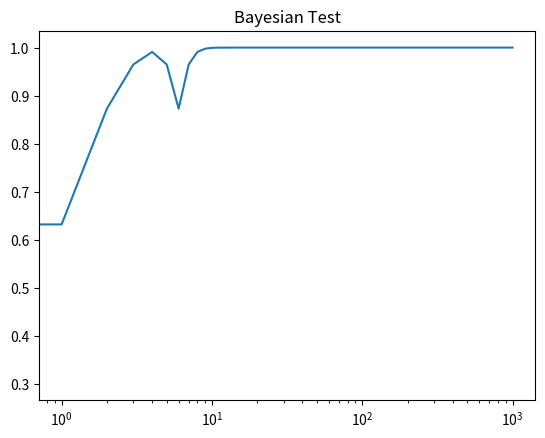

This chart was generated by the following Python code:
import matplotlib.pyplot as plt
import scipy.stats as stats

u = 0.3
count = 0

xAxis = []
yAxis = []

steps = 1000

while count < steps:
    xAxis.append(count)
    yAxis.append(u)

    rand = stats.uniform.rvs(loc=0, scale=1)

    signal = ''

    if rand < 0.7:
        signal = 'H'
    else:
        signal = 'T'

    if signal == 'H':
        u = u * 0.8 / (0.8 * u + 0.2 * (1 - u))
    if signal == 'T':
        u = u * 0.2 / (0.8 * (1 - u) + 0.2 * u)

    count += 1

fig = plt.figure(0)
plt.title("Bayesian Test")

plt.semilogx(xAxis, yAxis)
plt.savefig('BayesianTest')
plt.close('all')
